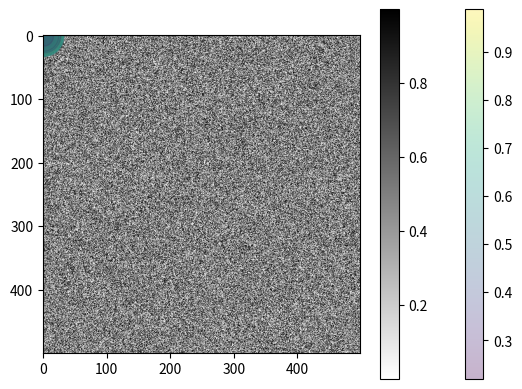

The script that saved this image:
import numpy as np
import matplotlib.pyplot as plt

num = 20
#two-dimensional data array
data = np.random.rand(4, num)
print(data)

plt.scatter(data[0], data[1], c=data[2], s=data[3]*1000, alpha=0.3, cmap='viridis')
plt.colorbar() #show color scale

num = 500
data = np.random.rand(num, num)
plt.imshow(data, cmap='binary')
plt.colorbar()